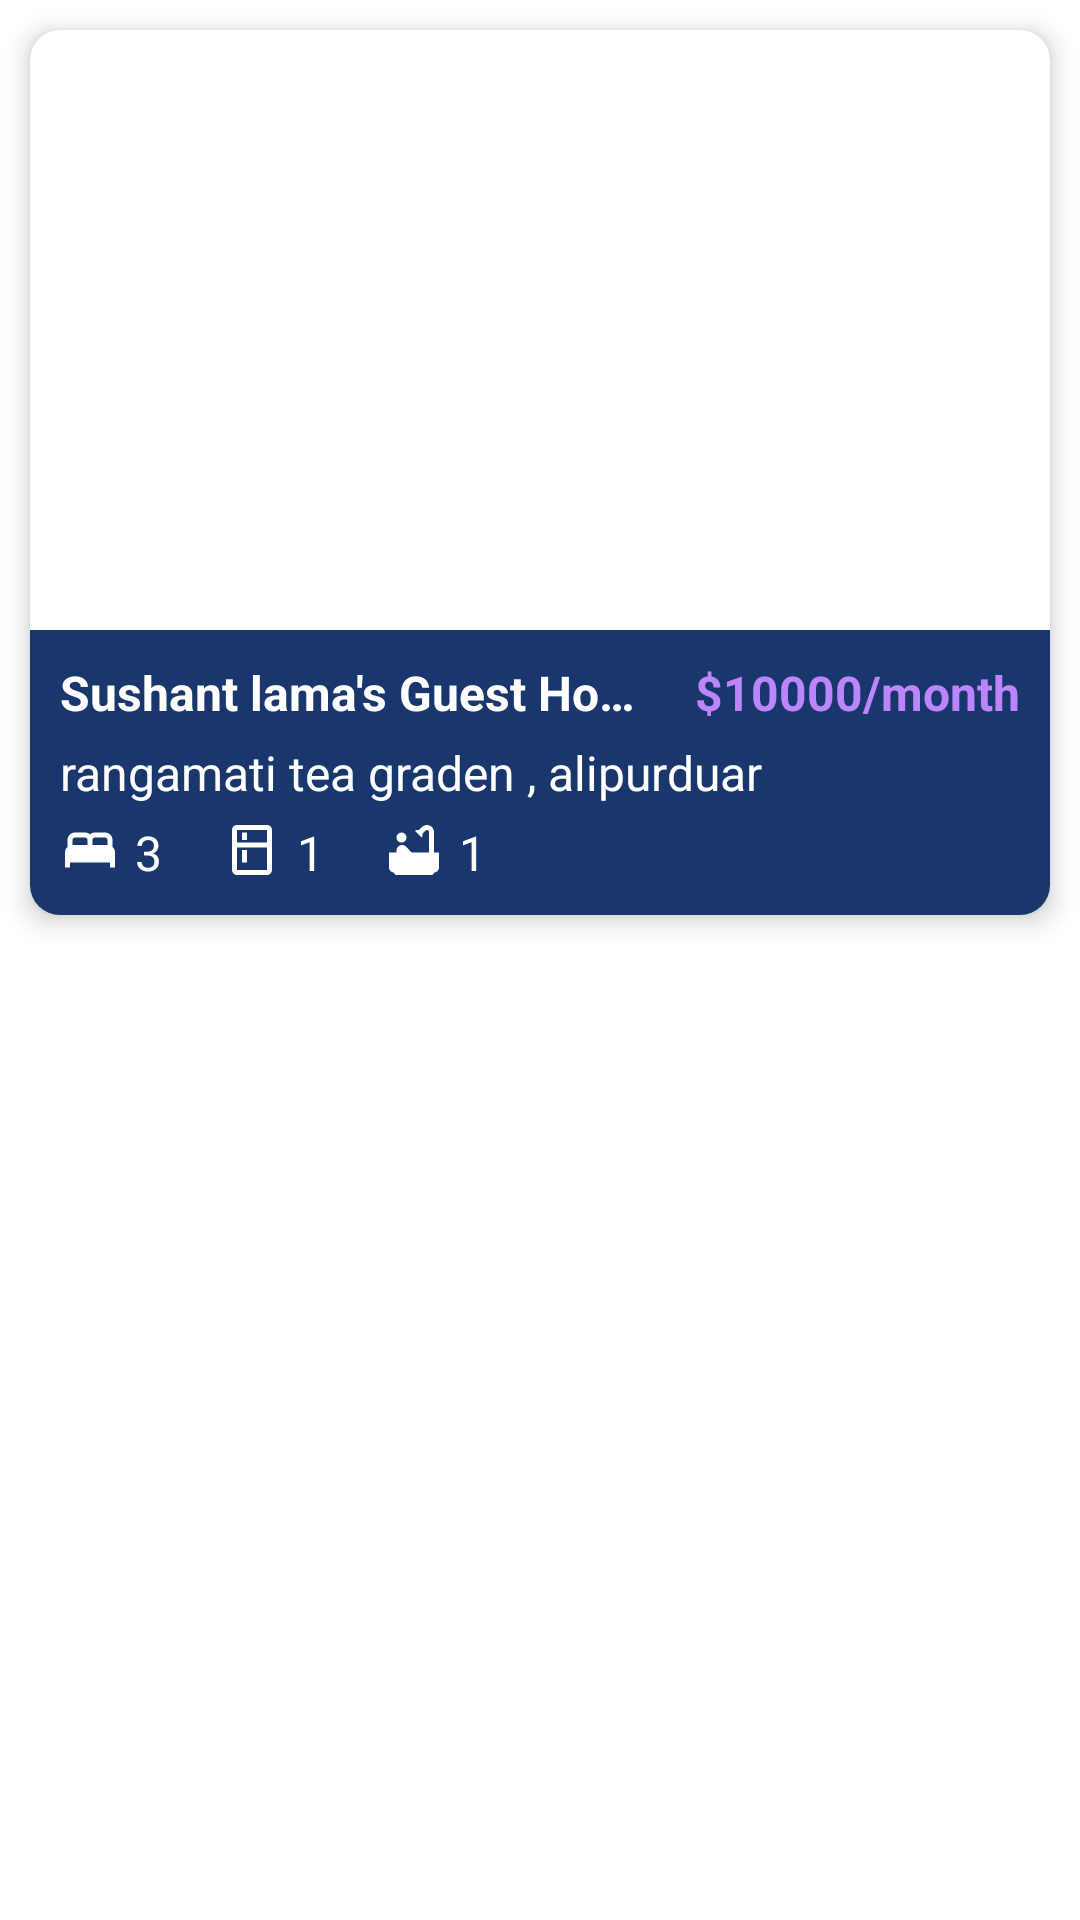

Layout XML and referenced resources for this Android screen:
<!-- AndroidManifest.xml: application theme Theme.Broker -->
<!-- res/layout/rooms_list_item.xml -->
<?xml version="1.0" encoding="utf-8"?>
<LinearLayout
    xmlns:android="http://schemas.android.com/apk/res/android"
    android:layout_width="match_parent"
    android:layout_height="wrap_content"
    android:orientation="vertical"
    xmlns:app="http://schemas.android.com/apk/res-auto">
    <androidx.cardview.widget.CardView
        android:id="@+id/cardView1"
        android:layout_width="match_parent"
        android:layout_height="wrap_content"
        android:layout_marginRight="10dp"
        android:layout_marginLeft="10dp"
        android:layout_marginTop="10dp"
        app:cardElevation="5dp"
        app:cardCornerRadius="10dp"
        android:layout_alignParentTop="true"
        app:layout_constraintEnd_toEndOf="parent"
        app:layout_constraintStart_toStartOf="parent"
        app:layout_constraintTop_toTopOf="parent">
        <LinearLayout
            android:orientation="vertical"
            android:layout_width="match_parent"
            android:layout_height="wrap_content">
            <ImageView
                android:id="@+id/listRoomImg"
                android:src="@drawable/res1"
                android:layout_width="match_parent"
                android:layout_height="200dp"
                android:scaleType="centerCrop"
                />
            <LinearLayout
                android:background="@color/navy_blue2"
                android:layout_gravity="center"
                android:layout_width="match_parent"
                android:layout_height="wrap_content"
                android:orientation="vertical">
                <LinearLayout
                    android:weightSum="10"
                    android:orientation="horizontal"
                    android:layout_marginLeft="10dp"
                    android:layout_marginRight="10dp"
                    android:layout_marginTop="10dp"
                    android:layout_width="match_parent"
                    android:layout_height="wrap_content">

                    <TextView
                        android:id="@+id/listName"
                        android:layout_width="0dp"
                        android:layout_weight="6"
                        android:layout_height="wrap_content"
                        android:text="Sushant lama's Guest House"
                        android:maxLines="1"
                        android:ellipsize="end"
                        android:textColor="@color/white"
                        android:textSize="16sp"
                        android:textStyle="bold" />

                    <TextView
                        android:paddingStart="5dp"
                        android:id="@+id/listRent"
                        android:layout_width="0dp"
                        android:layout_weight="4"
                        android:textAlignment="viewEnd"
                        android:layout_height="wrap_content"
                        android:textStyle="bold"
                        android:textColor="@color/purple_200"
                        android:text="$10000/month"
                        android:textSize="16sp" />
                </LinearLayout>
                <TextView
                    android:layout_marginTop="5dp"
                    android:id="@+id/listAddress"
                    android:layout_width="match_parent"
                    android:layout_height="wrap_content"
                    android:layout_marginLeft="10dp"
                    android:layout_marginRight="10dp"
                    android:textColor="@color/white"
                    android:text="rangamati tea graden , alipurduar"
                    android:textSize="16sp"
                    />
                <LinearLayout
                    android:layout_marginTop="5dp"
                    android:layout_marginLeft="10dp"
                    android:layout_marginRight="10dp"
                    android:layout_marginBottom="10dp"
                    android:layout_width="match_parent"
                    android:layout_height="wrap_content"
                    android:orientation="horizontal">
                    <ImageView
                        android:layout_width="wrap_content"
                        android:layout_height="wrap_content"
                        android:src="@drawable/baseline_bed_20"
                        />
                    <TextView
                        android:layout_gravity="center"
                        android:layout_marginLeft="5dp"
                        android:id="@+id/listBeds"
                        android:text="3"
                        android:textSize="16sp"
                        android:textColor="@color/white"
                        android:layout_marginRight="20dp"
                        android:layout_width="wrap_content"
                        android:layout_height="wrap_content"/>
                    <ImageView
                        android:layout_width="wrap_content"
                        android:layout_height="wrap_content"
                        android:src="@drawable/baseline_kitchen_20"
                        />
                    <TextView
                        android:layout_gravity="center"
                        android:layout_marginLeft="5dp"
                        android:layout_marginRight="20dp"
                        android:id="@+id/listKitchen"
                        android:text="1"
                        android:textSize="16sp"
                        android:textColor="@color/white"
                        android:layout_width="wrap_content"
                        android:layout_height="wrap_content"/>

                    <ImageView
                        android:layout_width="wrap_content"
                        android:layout_height="wrap_content"
                        android:src="@drawable/baseline_bathtub_20"
                        />
                    <TextView
                        android:layout_gravity="center"
                        android:layout_marginLeft="5dp"
                        android:id="@+id/listBathrooms"
                        android:text="1"
                        android:textSize="16sp"
                        android:textColor="@color/white"
                        android:layout_width="wrap_content"
                        android:layout_height="wrap_content"/>
                </LinearLayout>
            </LinearLayout>
        </LinearLayout>

    </androidx.cardview.widget.CardView>
    <androidx.cardview.widget.CardView
        android:layout_width="match_parent"
        android:layout_height="wrap_content"
        android:layout_marginLeft="10dp"
        android:layout_marginRight="10dp"
        android:layout_marginBottom="10dp"
        app:cardElevation="5dp"
        app:layout_constraintEnd_toEndOf="parent"
        app:layout_constraintStart_toStartOf="parent"
        app:layout_constraintTop_toTopOf="parent">

    </androidx.cardview.widget.CardView>

</LinearLayout>
<!-- resources referenced by this layout -->
<resources>
  <color name="navy_blue2">#19376D</color>
  <color name="purple_200">#FFBB86FC</color>
  <color name="white">#FFFFFFFF</color>
  <!-- drawable baseline_bathtub_20 (drawable) -->
  <vector android:height="20dp" android:tint="@color/white"
      android:viewportHeight="24" android:viewportWidth="24"
      android:width="20dp" xmlns:android="http://schemas.android.com/apk/res/android">
      <path android:fillColor="@android:color/white" android:pathData="M7,7m-2,0a2,2 0,1 1,4 0a2,2 0,1 1,-4 0"/>
      <path android:fillColor="@android:color/white" android:pathData="M20,13V4.83C20,3.27 18.73,2 17.17,2c-0.75,0 -1.47,0.3 -2,0.83l-1.25,1.25C13.76,4.03 13.59,4 13.41,4c-0.4,0 -0.77,0.12 -1.08,0.32l2.76,2.76c0.2,-0.31 0.32,-0.68 0.32,-1.08c0,-0.18 -0.03,-0.34 -0.07,-0.51l1.25,-1.25C16.74,4.09 16.95,4 17.17,4C17.63,4 18,4.37 18,4.83V13h-6.85c-0.3,-0.21 -0.57,-0.45 -0.82,-0.72l-1.4,-1.55c-0.19,-0.21 -0.43,-0.38 -0.69,-0.5C7.93,10.08 7.59,10 7.24,10C6,10.01 5,11.01 5,12.25V13H2v6c0,1.1 0.9,2 2,2c0,0.55 0.45,1 1,1h14c0.55,0 1,-0.45 1,-1c1.1,0 2,-0.9 2,-2v-6H20z"/>
  </vector>
  <!-- drawable baseline_bed_20 (drawable) -->
  <vector android:height="20dp" android:tint="@color/white"
      android:viewportHeight="24" android:viewportWidth="24"
      android:width="20dp" xmlns:android="http://schemas.android.com/apk/res/android">
      <path android:fillColor="@android:color/white" android:pathData="M21,10.78V8c0,-1.65 -1.35,-3 -3,-3h-4c-0.77,0 -1.47,0.3 -2,0.78C11.47,5.3 10.77,5 10,5H6C4.35,5 3,6.35 3,8v2.78C2.39,11.33 2,12.12 2,13v6h2v-2h16v2h2v-6C22,12.12 21.61,11.33 21,10.78zM14,7h4c0.55,0 1,0.45 1,1v2h-6V8C13,7.45 13.45,7 14,7zM5,8c0,-0.55 0.45,-1 1,-1h4c0.55,0 1,0.45 1,1v2H5V8z"/>
  </vector>
  <!-- drawable baseline_kitchen_20 (drawable) -->
  <vector android:height="20dp" android:tint="@color/white"
      android:viewportHeight="24" android:viewportWidth="24"
      android:width="20dp" xmlns:android="http://schemas.android.com/apk/res/android">
      <path android:fillColor="@android:color/white" android:pathData="M18,2.01L6,2c-1.1,0 -2,0.89 -2,2v16c0,1.1 0.9,2 2,2h12c1.1,0 2,-0.9 2,-2L20,4c0,-1.11 -0.9,-1.99 -2,-1.99zM18,20L6,20v-9.02h12L18,20zM18,9L6,9L6,4h12v5zM8,5h2v3L8,8zM8,12h2v5L8,17z"/>
  </vector>
  <style name="Theme.Broker" parent="Theme.MaterialComponents.DayNight.DarkActionBar">
          
          <item name="colorPrimary">@color/purple_500</item>
          <item name="colorPrimaryVariant">@color/purple_700</item>
          <item name="colorOnPrimary">@color/white</item>
          <item name="colorPrimaryDark">@color/theme_color</item>
          
          <item name="colorSecondary">@color/teal_200</item>
          <item name="colorSecondaryVariant">@color/teal_700</item>
          <item name="colorOnSecondary">@color/black</item>
          
          <item name="android:statusBarColor">?attr/colorPrimaryVariant</item>
          
      </style>
  <color name="purple_500">#FF6200EE</color>
  <color name="purple_700">#FF3700B3</color>
  <color name="theme_color">#0E2387</color>
  <color name="teal_200">#FF03DAC5</color>
  <color name="teal_700">#FF018786</color>
  <color name="black">#191A19</color>
</resources>
